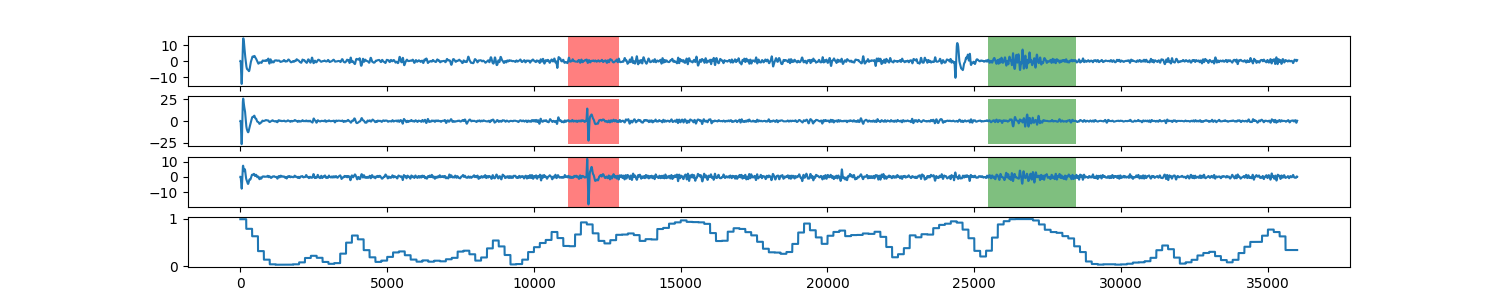

Data behind this chart, as committed beside it:
0, 0.99437841793
1, 0.9944
2, 0.9944
3, 0.9944
4, 0.9944
5, 0.9944
6, 0.9944
7, 0.9944
8, 0.9944
9, 0.9944
10, 0.9944
11, 0.9944
12, 0.9944
13, 0.9944
14, 0.9944
15, 0.9944
16, 0.9944
17, 0.9944
18, 0.9944
19, 0.9944
20, 0.9944
21, 0.9944
22, 0.9944
23, 0.9944
24, 0.9944
25, 0.9944
26, 0.9944
27, 0.9944
28, 0.9944
29, 0.9944
30, 0.9944
31, 0.9944
32, 0.9944
33, 0.9944
34, 0.9944
35, 0.9944
36, 0.9944
37, 0.9944
38, 0.9944
39, 0.9944
40, 0.9944
41, 0.9944
42, 0.9944
43, 0.9944
44, 0.9944
45, 0.9944
46, 0.9944
47, 0.9944
48, 0.9944
49, 0.9944
50, 0.9944
51, 0.9944
52, 0.9944
53, 0.9944
54, 0.9944
55, 0.9944
56, 0.9944
57, 0.9944
58, 0.9944
59, 0.9944
60, 0.9944
... 35,938 more rows
